Run: headless pygame with SDL's dummy video driver; simulated clock (each Clock.tick advances the game by its frame time, no real sleeping); random seed 0; keys injected as events and as key.get_pressed() state; no mouse input.
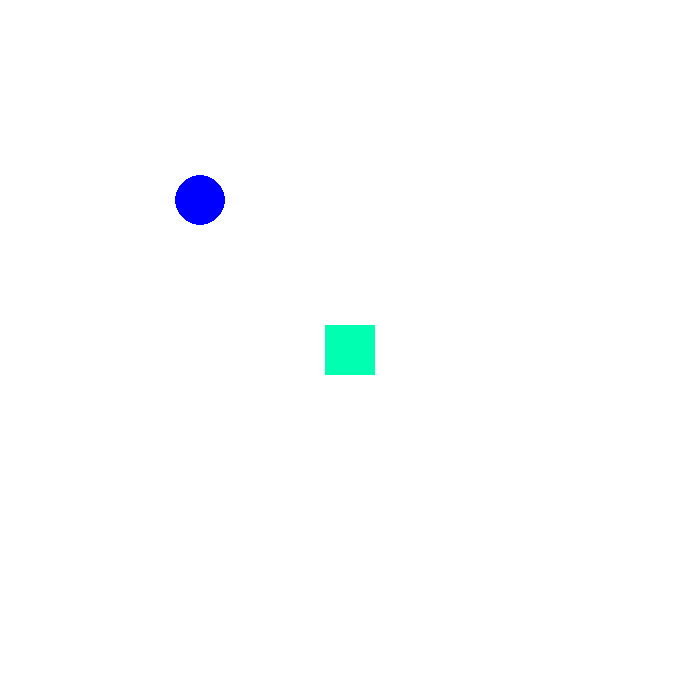
Frame 1 of 4 · flips 1–60 · no input
Frame 2 of 4 · flips 61–180 · tapped SPACE, RETURN · held RIGHT (→), D · screen unchanged from frame 1, image omitted
Frame 3 of 4 · flips 181–300 · held DOWN (↓), S · screen unchanged from frame 2, image omitted
Frame 4 of 4 · flips 301–420 · held LEFT (←), A, UP (↑), W · screen unchanged from frame 3, image omitted

The pygame program that drew these frames:

#Asha Blewett
#We are going to learn basic pygame functions


import pygame, os, time
pygame.init()
os.system('cls')

WIDTH = 700#amount of pixels
HEIGHT = 700
colors={"white":(255,255,255),"pink":(255,0,255),"purple":(125,0,125),"dark green":(0,153,0),"orange":(255,128,0),"yellow":(255,255,0),"grey":(128,128,128),"light blue":(0,255,255),"dark blue":(0,0,153),"cyan":(0,255,177)}
clr=colors.get("white")
#create a display
screen = pygame.display.set_mode((WIDTH, HEIGHT))
pygame.display.set_caption("My First Game")# title of window
blueClr = (0,0,255) #represents pixels of r,g and b
redClr= (255,0,0)
cyanClr= (0,255,177)
screen.fill(cyanClr)
pygame.display.update() #have to do this after any change that the user can see
pygame.time.delay(3000)

hb= 50
wb= 50
xb= 325
yb= 325
square = (xb,yb,wb,hb) #create the object to draw


run = True
background = clr
while run:
    screen.fill(background)#loop that prevents the window from automatically closing
    for event in pygame.event.get():
        if event.type == pygame.QUIT: #code to quit window without any error
            run = False
            print ("you quit")
    #rect(surface, color, object)        
    pygame.draw.rect(screen, cyanClr, square)
    #circle(surface, color, center, radius)
    pygame.draw.circle(screen, blueClr, (200, 200),25)
    pygame.display.update()
    
